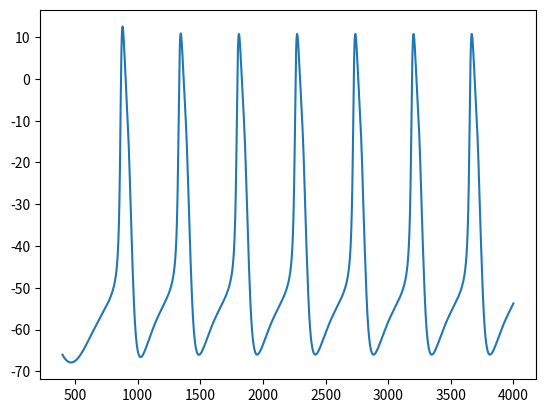

Write the Python code that produced this figure.
import numpy as np
import matplotlib.pyplot as plt
from scipy.integrate import odeint
from scipy.fftpack import fft
from scipy.signal import argrelextrema

#####Sodium current gating constants
def am(Vm):
    max_a_m = 1
    # checker = 1 - np.exp(-(Vm + 47) / 10)
    # if type(Vm) != np.float64:
    #     modarray = np.zeros(len(Vm))
    #     for i in range(len(Vm)):
    #         checker = 1 - np.exp(-(Vm[i] + 47) / 10)
    #         if checker != 0:
    #             modarray[i] = max_a_m * ((Vm[i] + 47) / (1 - np.exp(-(Vm[i] + 47) / 10)))
    #         else:
    #             modarray[i] = max_a_m * ((Vm[i] + 0.001 + 47) / (1 - np.exp(-(Vm[i] + 0.001 + 47) / 10)))
    #     return modarray
    # else:
    #     if checker != 0:
    #         a_m = max_a_m * ((Vm + 47) / (1 - np.exp(-(Vm + 47) / 10)))
    #         return a_m
    #     return max_a_m * ((47.001 + 47) / (1 - np.exp(-(47.001 + 47) / 10)))
    a_m = max_a_m * ((Vm + 47) / (1 - np.exp(-(Vm + 47) / 10)))
    return a_m

def bm(Vm):
    max_b_m = 40
    b_m = max_b_m * np.exp(-(Vm + 72) / 17.86)


    return b_m

def ah(Vm):
    max_a_h = 0.0085
    a_h = max_a_h * np.exp(-(Vm + 71) / 5.43)


    return a_h

def bh(Vm):
    max_b_h = 2.5
    b_h = max_b_h / (1 + np.exp(-(Vm + 10) / 12.2))

    return b_h

#####Slow inward gating constants

def ad(Vm):
    max_a_d = 0.005
    # checker = 1 - np.exp(-(Vm + 34) / 10)
    # if type(Vm) != np.float64:
    #     modarray = np.zeros(len(Vm))
    #     for i in range(len(Vm)):
    #         checker = 1 - np.exp(-(Vm[i] + 34) / 10)
    #         if checker != 0:
    #             modarray[i] = max_a_d * ((Vm[i] + 34) / (1 - np.exp(-(Vm[i] + 34) / 10)))
    #         else:
    #             modarray[i] = max_a_d * ((Vm[i]+ 0.001 + 34) / (1 - np.exp(-(Vm[i] + 0.001 + 34) / 10)))
    #     return modarray
    # else:
    #     if checker != 0:
    #         a_d = max_a_d * ((Vm + 34) / (1 - np.exp(-(Vm + 34) / 10)))
    #         return a_d
    #     return max_a_d * ((Vm + 0.001 + 34) / (1 - np.exp(-(Vm + 0.001 + 34) / 10)))
    a_d = max_a_d * ((Vm + 34) / (1 - np.exp(-(Vm + 34) / 10)))
    return a_d

def bd(Vm):
    max_b_d = 0.05
    b_d = max_b_d * (np.exp(-(Vm + 34) / 6.67))

    return b_d

def not_d(Vm):
    ### d' variable needed for the slow inward current
    not_d = 1 / (1 + np.exp(-(Vm + 15) / 6.67))

    return not_d

def af(Vm):
    max_a_f = 0.002468
    a_f = max_a_f * np.exp(-(Vm + 47) / 20)

    return a_f

def bf(Vm):
    max_b_f = 0.05
    b_f = max_b_f / (1 + np.exp(-(Vm + 13) / 11.49))


    return b_f

##### Constants for delayed rectifier (I_x1)

def ax1(Vm):
    max_a_x1 = 0.0025
    a_x1 = (max_a_x1 * np.exp((Vm + 30) / 12.11)) / (1 + np.exp((Vm + 30) / 50))


    return a_x1

def bx1(Vm):
    max_b_x1 = 0.0065
    b_x1 = max_b_x1 * (np.exp(-(Vm - 20) / 16.67)) / (1 + np.exp(-(Vm - 20) / 25))

    return b_x1

def l_bar_x1(Vm):
    l_bar = 2.25 * ((np.exp((Vm + 95) / 25) - 1) / (np.exp((Vm + 45) / 25)))

    return l_bar

#####Constants for pacemaker current (I_y)

def ay(Vm):
    max_a_y = 0.00005/3.0811907104922107
    a_y = max_a_y * np.exp(-(Vm + 14.25) / 14.93)

    return a_y

def by(Vm):
    max_b_y = 0.001/3.0811907104922107
    # checker = 1-np.exp(-(Vm + 17)/14.93)
    # if type(Vm) != np.float64:
    #     modarray = np.zeros(len(Vm))
    #     for i in range(len(Vm)):
    #         checker = 1-np.exp(-(Vm[i] + 17)/14.93)
    #         if checker != 0:
    #             modarray[i] = max_b_y * (Vm[i] + 17)/(1-np.exp(-(Vm[i] + 17)/14.93))
    #         else:
    #             modarray[i] = max_b_y * (Vm[i] + 0.001 + 17)/(1-np.exp(-(Vm[i] + 0.001 + 17)/14.93))
    #     return modarray
    # else:
    #     if checker != 0:
    #         b_y = max_b_y * (Vm + 17)/(1-np.exp(-(Vm + 17)/14.93))
    #         return b_y
    #     return max_b_y * (Vm + 0.001 + 17)/(1-np.exp(-(Vm + 0.001 + 17)/14.93))
    b_y = max_b_y * (Vm + 14.25) / (1 - np.exp(-(Vm + 14.25) / 14.93))
    # b_y = np.exp(0.052*(Vm - 73.08))
    return b_y

# def y_inf(Vm):
#     yinf = ay(Vm)/(ay(Vm)+by(Vm))
#     return yinf
#
# initcon = np.arange(-100, 0, 0.5)
# plt.plot(initcon, ay(initcon))
# plt.plot(initcon, by(initcon))
# plt.plot(initcon, y_inf(initcon))

#####Time-independent background potassium current (I_k1)

def i_k1(Vm):
    # check = 1-np.exp(-(Vm+30)/25)
    # i_k1pt1 = 1.3 * (
    #         (np.exp((Vm + 110) / 25) - 1) / ((np.exp((Vm + 60) / 12.5)) + (np.exp((Vm + 60) / 25))))
    # if type(Vm) != np.float64:
    #     modarray = np.zeros(len(Vm))
    #
    #     for i in range(len(Vm)):
    #         checker = 1-np.exp(-(Vm[i]+30)/25)
    #         i_k1pt1 = 1.3 * (
    #                 (np.exp((Vm[i] + 110) / 25) - 1) / ((np.exp((Vm[i] + 60) / 12.5)) + (np.exp((Vm[i] + 60) / 25))))
    #         if checker != 0:
    #
    #             i_k1pt2 = 0.26 * ((Vm[i] + 30) / (1 - np.exp(-(Vm[i] + 30) / 25)))
    #             modarray[i] = i_k1pt1 + i_k1pt2
    #         else:
    #
    #             modarray[i] = i_k1pt1 + (0.26*((Vm[i]+30.001)/(1-np.exp(-(Vm[i]+30.001)/25))))
    #     return modarray
    # if check != 0:
    #     i_k1pt2 = 0.26*((Vm+30)/(1-np.exp(-(Vm+30)/25)))
    #     return i_k1pt1 + i_k1pt2
    # return i_k1pt1 + 0.26*((Vm+30.001)/(1-np.exp(-(30.001+30)/25)))
    IPot = 1.3 * (np.exp((Vm + 110) / 25) - 1) / (np.exp((Vm + 60) / 12.5) + np.exp((Vm + 60) / 25)) + \
           0.26 * (Vm + 30) / (1 - np.exp(-(Vm + 30) / 25))
    return IPot



#Parameters
gNa = 4.4
gnNa = 0.066
gSi = 0.5175
gnSi = 0.161
gfNa = 1.2
ENa = 40
ESi = 70
EK = -93
Cm = 6
I = 0
parameters = [gNa, gnNa, gSi, gnSi, gfNa, ENa, ESi, EK, Cm, I]

#Time
tmax = 4000
dt = 0.2
t = np.arange(400, tmax, dt)

def PacemakerODE(state, t, parameters):
    gNa = parameters[0]
    gnNa = parameters[1]
    gSi = parameters[2]
    gnSi = parameters[3]
    gfNa = parameters[4]
    ENa = parameters[5]
    ESi = parameters[6]
    EK = parameters[7]
    Cm = parameters[8]
    I = parameters[9]

    v = state[0]
    d = state[1]
    f = state[2]
    m = state[3]
    h = state[4]
    x1 = state[5]
    y = state[6]

    Isi = (gSi * d * f + gnSi * not_d(v)) * (v - ESi)
    Ina = (gNa * (m**3) * h + gnNa) * (v - ENa)
    Ix1 = x1 * l_bar_x1(v)
    Ik1 = i_k1(v)
    If = ((y**2) * gfNa) * (v - ENa) + (v-EK) * (y**2) * (-120/EK)

    Ii = Isi + Ina + Ix1 + Ik1 + If + I

    dv = -Ii/Cm

    dd = (ad(v) * (1-d)) - (bd(v) * d)
    df = (af(v) * (1-f)) - (bf(v) * f)

    dm = (am(v) * (1-m)) - (bm(v) * m)
    dh = (ah(v) * (1-h)) - (bh(v) * h)

    dx1 = (ax1(v) * (1-x1)) - (bx1(v) * x1)
    #print(dx1)

    dy = (ay(v) * (1-y)) - (by(v) * y)

    rstate = [dv, dd, df, dm, dh, dx1, dy]

    return rstate

state0 = [-66, 0, 0, 0, 0, 0, 0]

state = odeint(PacemakerODE, state0, t, args=(parameters,))
dv = []
for points in state:
    pacemaker = PacemakerODE(points, t, parameters)
    dv.append(pacemaker[0])
# state1 = state[190]
# plt.plot(state[:,0], state[:,0]/t)
plt.plot(t, state[:,0])
# plt.figure()
#plt.plot(state[:,0], dv)

#######Fast Fourier transform
volts = np.zeros(len(state[:,0]))
for ind in range(len(volts)):
    volts[ind] = state[ind, 0]
CL = argrelextrema(volts, np.greater) ####Cycle length array, numbers refer to indices
timpoints = CL[0] * 0.2




# state1 = odeint(PacemakerODE, state02, t, args=(parameters,),atol=1e-6, rtol=1e-6, hmax=0.05)
# plt.plot(t, state1[:,0])
# plt.plot(state[:,0], state[:,4])
# v = np.arange(-100, 50, 1)
#
# def hODE(h, t, parameters):
#
#     v = parameters
#
#     dh = (ah(v) * (1-h)) - (bh(v) * h)
#
#     return dh
#
# param = np.arange(0, 1, 0.01)
# for i in v:
#     parameters = i
#     stateh = odeint(hODE, 0, t, args=(parameters,))
#     pltpoint = np.full(len(stateh), i)
#
#     plt.plot(pltpoint, stateh)
#print(state[:,0])
# voltage = np.arange(-70, 30, 0.02)
# state2 = odeint(PacemakerODE, state1, t, args=(parameters,))
# plt.plot(t, state2[:,0])
# for i in range(1, 5):
#     plt.plot(voltage, state[:, i])

# def currentODE(state, t, parameters):
#     gNa = parameters[0]
#     gnNa = parameters[1]
#     gSi = parameters[2]
#     gnSi = parameters[3]
#     gfNa = parameters[4]
#     ENa = parameters[5]
#     ESi = parameters[6]
#     EK = parameters[7]
#     #Cm = parameters[8]
#     I = parameters[9]
#
#     v = state[0]
#     d = state[1]
#     f = state[2]
#     m = state[3]
#     h = state[4]
#     x1 = state[5]
#     y = state[6]
#
#     Isi = (gSi * d * f + gnSi * not_d(v)) * (v - ESi)
#     Ina = (gNa * (m**3) * h + gnNa) * (v - ENa)
#     Ix1 = x1 * l_bar_x1(v)
#     Ik1 = i_k1(v)
#     If = ((y**2) * gfNa) * (v - ENa) + (v-EK) * (y**2) * (-120/EK)
#
#     Ii = Isi + Ina + Ix1 + Ik1 + If + I
#
#     retcurrent = [Isi, Ina, Ix1, Ik1, If, Ii]
#
#     return retcurrent
#
# currents = [[0, 0, 0, 0, 0, 0]]
# for states in state:
#     currentval = [currentODE(states, t, parameters)]
#     currents = np.concatenate([currents, currentval], axis = 0)
#
# for i in range(len(currents)):
#     plt.plot(t, currents[1:, i])
# plt.legend(['Isi', 'Ina', 'Ix1', 'Ik1', 'If'])






